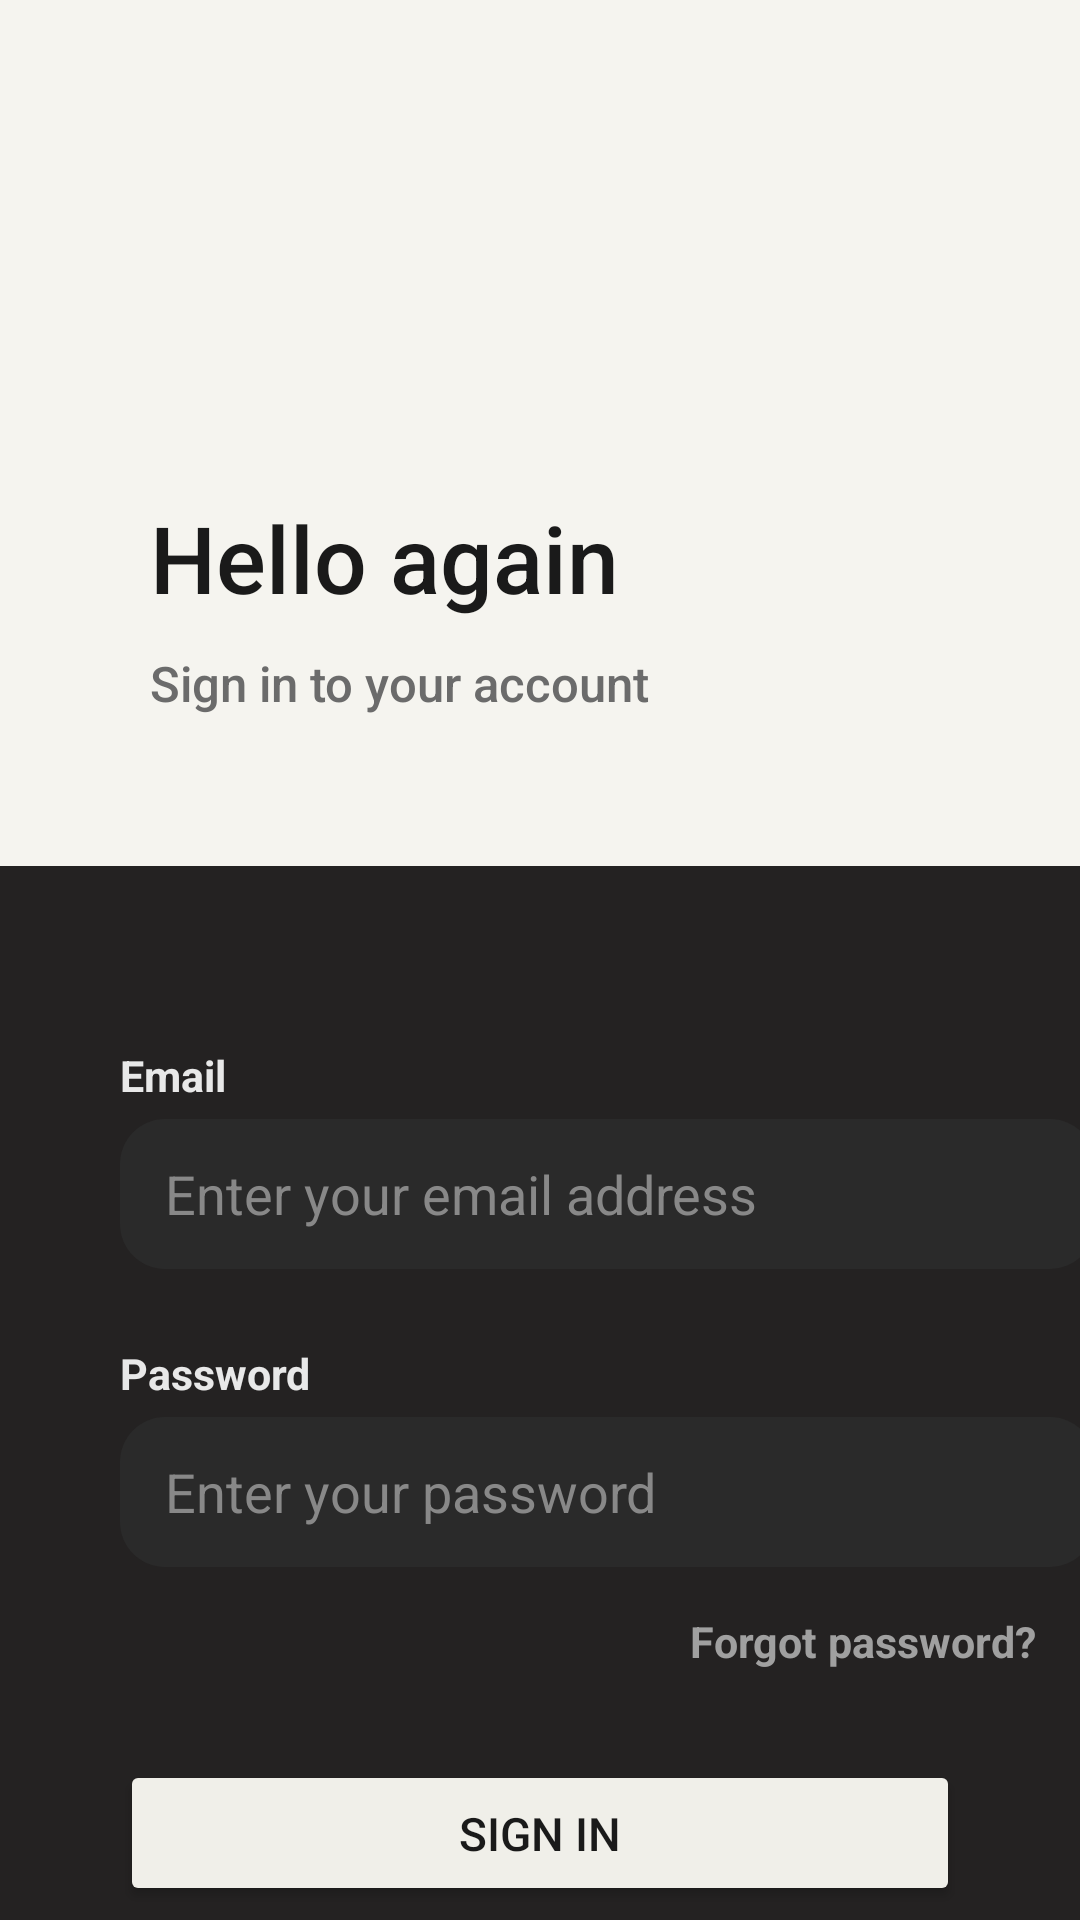

Layout XML and referenced resources for this Android screen:
<!-- AndroidManifest.xml: application theme Theme.DROPP_Mobile_App -->
<!-- res/layout/activity_sign_in.xml -->
<?xml version="1.0" encoding="utf-8"?>
<LinearLayout xmlns:android="http://schemas.android.com/apk/res/android"
    xmlns:app="http://schemas.android.com/apk/res-auto"
    android:layout_width="match_parent"
    android:layout_height="match_parent"
    android:background="#F5F4EF"
    android:orientation="vertical">

    <ImageView
        android:layout_width="65dp"
        android:layout_height="65dp"
        android:layout_marginLeft="50dp"
        android:layout_marginTop="75dp"
        android:background="@drawable/rounded_bg"
        android:backgroundTint="#242222"
        android:padding="67dp"
        android:rotation="180"
        android:src="@drawable/dropp_logo"
        android:scaleType="centerInside"/>

    <TextView
        android:id="@+id/textView2"
        android:layout_width="match_parent"
        android:layout_height="wrap_content"
        android:layout_marginLeft="50dp"
        android:layout_marginTop="25dp"
        android:fontFamily="sans-serif"
        android:text="Hello again"
        android:textColor="#1A1A1A"
        android:textFontWeight="500"
        android:textSize="15pt"
        android:textStyle="normal" />

    <TextView
        android:id="@+id/textView"
        android:layout_width="match_parent"
        android:layout_height="wrap_content"
        android:layout_marginLeft="50dp"
        android:layout_marginTop="10dp"
        android:fontFamily="sans-serif"
        android:text="Sign in to your account"
        android:textColor="#6B6B6B"
        android:textFontWeight="500"
        android:textSize="8pt" />

    <LinearLayout
        android:layout_width="match_parent"
        android:layout_height="match_parent"
        android:layout_marginTop="50dp"
        android:background="#242222"
        android:orientation="vertical">

        <TextView
            android:layout_width="match_parent"
            android:layout_height="wrap_content"
            android:layout_marginLeft="40dp"
            android:layout_marginTop="60dp"
            android:text="Email"
            android:textColor="#E8E8E8"
            android:textSize="7pt"
            android:textStyle="bold" />

        <EditText
            android:id="@+id/editTextText"
            android:layout_width="325dp"
            android:layout_height="50dp"
            android:layout_marginLeft="40dp"
            android:layout_marginTop="5dp"
            android:background="@drawable/loginbackground"
            android:ems="10"
            android:hint="Enter your email address"
            android:inputType="text"
            android:paddingLeft="15dp"
            android:textColor="#F5F4EF"
            android:textColorHint="#888888" />

        <TextView
            android:layout_width="match_parent"
            android:layout_height="wrap_content"
            android:layout_marginLeft="40dp"
            android:layout_marginTop="25dp"
            android:text="Password"
            android:textColor="#E8E8E8"
            android:textSize="7pt"
            android:textStyle="bold" />

        <EditText
            android:id="@+id/editTextText1"
            android:layout_width="325dp"
            android:layout_height="50dp"
            android:layout_marginLeft="40dp"
            android:layout_marginTop="5dp"
            android:background="@drawable/loginbackground"
            android:ems="10"
            android:hint="Enter your password"
            android:inputType="textPassword"
            android:paddingLeft="15dp"
            android:textColor="#F5F4EF"
            android:textColorHint="#888888" />

        <TextView
            android:layout_width="match_parent"
            android:layout_height="wrap_content"
            android:layout_marginLeft="230dp"
            android:layout_marginTop="15dp"
            android:text="Forgot password?"
            android:textColor="#A0A0A0"
            android:textSize="7pt"
            android:textStyle="bold"
            android:clickable="true"
            android:focusable="true"/>

        <Button
            android:id="@+id/button"
            android:layout_width="match_parent"
            android:layout_height="wrap_content"
            android:layout_marginStart="40dp"
            android:layout_marginTop="30dp"
            android:layout_marginEnd="40dp"
            android:backgroundTint="#F0EFE9"
            android:paddingVertical="14dp"
            android:text="Sign in"
            android:textColor="#1A1A1A"
            android:textSize="7.5pt"
            app:cornerRadius="50dp" />

        <TextView
            android:id="@+id/textView3"
            android:layout_width="match_parent"
            android:layout_height="wrap_content"
            android:layout_marginTop="25dp"
            android:gravity="center_horizontal"
            android:text="No account? Sign up"
            android:textColor="#B0B0B0"
            android:textSize="7pt"
            android:clickable="true"
            android:focusable="true"/>
    </LinearLayout>
</LinearLayout>
<!-- resources referenced by this layout -->
<resources>
  <!-- drawable loginbackground (drawable) -->
  <?xml version="1.0" encoding="utf-8"?>
  <shape xmlns:android="http://schemas.android.com/apk/res/android">
      <solid android:color="#2A2A2A"/>
      <corners android:radius="15dp"/>
  </shape>
  <style name="Theme.DROPP_Mobile_App" parent="Base.Theme.DROPP_Mobile_App" />
  <style name="Base.Theme.DROPP_Mobile_App" parent="Theme.Material3.DayNight.NoActionBar">
          <item name="colorSecondaryContainer">@android:color/transparent</item>
          <item name="colorOnSecondaryContainer">@android:color/transparent</item>
      </style>
</resources>
